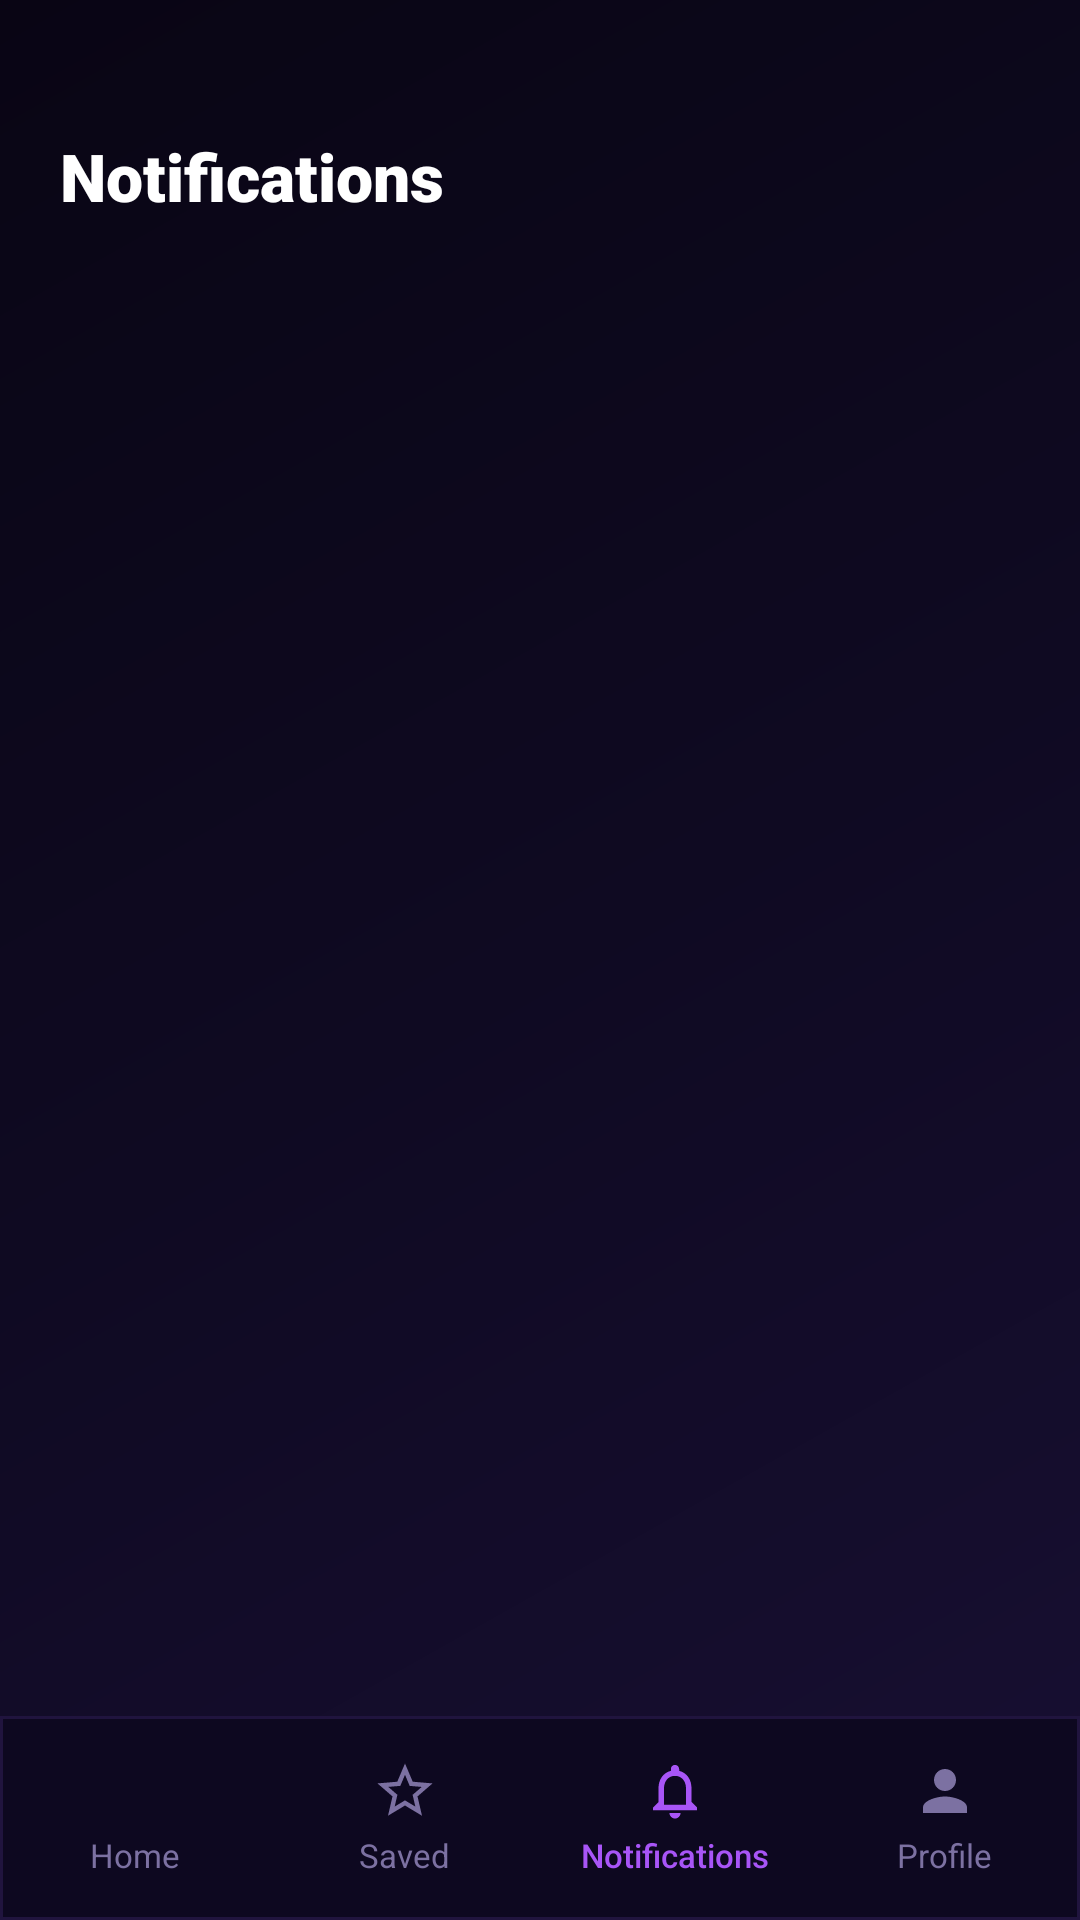

Here is an Android app screen rendered from its layout file. Give the layout XML and the strings, colors and styles it references.
<!-- AndroidManifest.xml: application theme Theme.PaperPath -->
<!-- res/layout/activity_notifications.xml -->
<?xml version="1.0" encoding="utf-8"?>
<androidx.constraintlayout.widget.ConstraintLayout xmlns:android="http://schemas.android.com/apk/res/android"
    xmlns:app="http://schemas.android.com/apk/res-auto"
    xmlns:tools="http://schemas.android.com/tools"
    android:id="@+id/notificationsRoot"
    android:layout_width="match_parent"
    android:layout_height="match_parent"
    android:background="@drawable/bg_dark_gradient">

    
    <androidx.constraintlayout.widget.ConstraintLayout
        android:id="@+id/layoutNotifTopBar"
        android:layout_width="match_parent"
        android:layout_height="wrap_content"
        android:paddingStart="20dp"
        android:paddingTop="44dp"
        android:paddingEnd="20dp"
        android:paddingBottom="12dp"
        app:layout_constraintEnd_toEndOf="parent"
        app:layout_constraintStart_toStartOf="parent"
        app:layout_constraintTop_toTopOf="parent">

        <TextView
            android:id="@+id/tvNotifHeaderTitle"
            android:layout_width="wrap_content"
            android:layout_height="wrap_content"
            android:fontFamily="sans-serif-black"
            android:text="@string/notifications_title"
            android:textColor="@color/text_white"
            android:textSize="22sp"
            android:textStyle="bold"
            app:layout_constraintBottom_toBottomOf="parent"
            app:layout_constraintStart_toStartOf="parent"
            app:layout_constraintTop_toTopOf="parent" />

    </androidx.constraintlayout.widget.ConstraintLayout>

    
    <HorizontalScrollView
        android:id="@+id/scrollNotifTabs"
        android:layout_width="match_parent"
        android:layout_height="wrap_content"
        android:clipToPadding="false"
        android:paddingStart="20dp"
        android:paddingTop="8dp"
        android:paddingEnd="20dp"
        android:paddingBottom="12dp"
        android:scrollbars="none"
        app:layout_constraintTop_toBottomOf="@+id/layoutNotifTopBar">

        <LinearLayout
            android:layout_width="wrap_content"
            android:layout_height="wrap_content"
            android:orientation="horizontal"/>
    </HorizontalScrollView>

    
    <androidx.recyclerview.widget.RecyclerView
        android:id="@+id/rvNotifications"
        android:layout_width="match_parent"
        android:layout_height="0dp"
        android:clipToPadding="false"
        android:paddingStart="20dp"
        android:paddingTop="4dp"
        android:paddingEnd="20dp"
        android:paddingBottom="16dp"
        app:layout_constraintBottom_toTopOf="@+id/layoutBottomNavNotif"
        app:layout_constraintTop_toBottomOf="@+id/scrollNotifTabs"
        tools:listitem="@layout/item_notification" />

    
    <LinearLayout
        android:id="@+id/layoutBottomNavNotif"
        android:layout_width="match_parent"
        android:layout_height="68dp"
        android:background="@drawable/bg_bottom_nav"
        android:gravity="center_vertical"
        android:orientation="horizontal"
        app:layout_constraintBottom_toBottomOf="parent"
        app:layout_constraintEnd_toEndOf="parent"
        app:layout_constraintStart_toStartOf="parent">

        
        <LinearLayout
            android:id="@+id/navTabHome"
            android:layout_width="0dp"
            android:layout_height="match_parent"
            android:layout_weight="1"
            android:clickable="true"
            android:focusable="true"
            android:gravity="center"
            android:orientation="vertical">

            <ImageView
                android:layout_width="22dp"
                android:layout_height="22dp"
                android:contentDescription="@string/nav_tab_home"
                android:src="@drawable/ic_home"
                app:tint="@color/text_muted" />

            <TextView
                android:layout_width="wrap_content"
                android:layout_height="wrap_content"
                android:layout_marginTop="3dp"
                android:fontFamily="sans-serif"
                android:text="@string/nav_tab_home"
                android:textColor="@color/text_muted"
                android:textSize="11sp" />
        </LinearLayout>

        
        <LinearLayout
            android:id="@+id/navTabSaved"
            android:layout_width="0dp"
            android:layout_height="match_parent"
            android:layout_weight="1"
            android:clickable="true"
            android:focusable="true"
            android:gravity="center"
            android:orientation="vertical">

            <ImageView
                android:layout_width="22dp"
                android:layout_height="22dp"
                android:contentDescription="@string/nav_tab_saved"
                android:src="@drawable/ic_bookmark_star"
                app:tint="@color/text_muted" />

            <TextView
                android:layout_width="wrap_content"
                android:layout_height="wrap_content"
                android:layout_marginTop="3dp"
                android:fontFamily="sans-serif"
                android:text="@string/nav_tab_saved"
                android:textColor="@color/text_muted"
                android:textSize="11sp" />
        </LinearLayout>

        
        <LinearLayout
            android:id="@+id/navTabNotifications"
            android:layout_width="0dp"
            android:layout_height="match_parent"
            android:layout_weight="1"
            android:clickable="true"
            android:focusable="true"
            android:gravity="center"
            android:orientation="vertical">

            <ImageView
                android:layout_width="22dp"
                android:layout_height="22dp"
                android:contentDescription="@string/nav_tab_notifications"
                android:src="@drawable/ic_bell"
                app:tint="@color/gradient_purple_start" />

            <TextView
                android:layout_width="wrap_content"
                android:layout_height="wrap_content"
                android:layout_marginTop="3dp"
                android:fontFamily="sans-serif-medium"
                android:text="@string/nav_tab_notifications"
                android:textColor="@color/gradient_purple_start"
                android:textSize="11sp" />
        </LinearLayout>

        
        <LinearLayout
            android:id="@+id/navTabProfile"
            android:layout_width="0dp"
            android:layout_height="match_parent"
            android:layout_weight="1"
            android:clickable="true"
            android:focusable="true"
            android:gravity="center"
            android:orientation="vertical">

            <ImageView
                android:layout_width="22dp"
                android:layout_height="22dp"
                android:contentDescription="@string/nav_tab_profile"
                android:src="@drawable/ic_user"
                app:tint="@color/text_muted" />

            <TextView
                android:layout_width="wrap_content"
                android:layout_height="wrap_content"
                android:layout_marginTop="3dp"
                android:fontFamily="sans-serif"
                android:text="@string/nav_tab_profile"
                android:textColor="@color/text_muted"
                android:textSize="11sp" />
        </LinearLayout>

    </LinearLayout>

</androidx.constraintlayout.widget.ConstraintLayout>
<!-- res/layout/item_notification.xml (included above) -->
<?xml version="1.0" encoding="utf-8"?>
<com.google.android.material.card.MaterialCardView xmlns:android="http://schemas.android.com/apk/res/android"
    xmlns:app="http://schemas.android.com/apk/res-auto"
    xmlns:tools="http://schemas.android.com/tools"
    android:id="@+id/cardNotification"
    android:layout_width="match_parent"
    android:layout_height="wrap_content"
    android:layout_marginBottom="12dp"
    android:clickable="true"
    android:focusable="true"
    app:cardBackgroundColor="@color/bg_card_dark"
    app:cardCornerRadius="16dp"
    app:cardElevation="0dp"
    app:strokeColor="@color/stroke_card"
    app:strokeWidth="1dp">

    <androidx.constraintlayout.widget.ConstraintLayout
        android:layout_width="match_parent"
        android:layout_height="wrap_content"
        android:padding="14dp">

        
        <FrameLayout
            android:id="@+id/layoutNotifIconBg"
            android:layout_width="40dp"
            android:layout_height="40dp"
            android:background="@drawable/bg_circle_purple"
            app:layout_constraintStart_toStartOf="parent"
            app:layout_constraintTop_toTopOf="parent">

            <ImageView
                android:id="@+id/ivNotifIcon"
                android:layout_width="20dp"
                android:layout_height="20dp"
                android:layout_gravity="center"
                android:contentDescription="@null"
                android:src="@drawable/ic_speaker"
                app:tint="@color/text_white" />
        </FrameLayout>

        
        <TextView
            android:id="@+id/tvNotifTitle"
            android:layout_width="0dp"
            android:layout_height="wrap_content"
            android:layout_marginStart="14dp"
            android:layout_marginEnd="8dp"
            android:fontFamily="sans-serif-bold"
            android:text="New Conference Posted"
            android:textColor="@color/text_white"
            android:textSize="14sp"
            android:textStyle="bold"
            app:layout_constraintEnd_toStartOf="@+id/ivNotifChevron"
            app:layout_constraintStart_toEndOf="@+id/layoutNotifIconBg"
            app:layout_constraintTop_toTopOf="@+id/layoutNotifIconBg" />

        
        <TextView
            android:id="@+id/tvNotifMessage"
            android:layout_width="0dp"
            android:layout_height="wrap_content"
            android:layout_marginTop="4dp"
            android:fontFamily="sans-serif"
            android:lineSpacingExtra="2dp"
            android:text="ICLR 2026 is now available on SmartCFP."
            android:textColor="@color/text_secondary"
            android:textSize="12sp"
            app:layout_constraintEnd_toStartOf="@+id/ivNotifChevron"
            app:layout_constraintStart_toStartOf="@+id/tvNotifTitle"
            app:layout_constraintTop_toBottomOf="@+id/tvNotifTitle" />

        
        <TextView
            android:id="@+id/tvNotifTime"
            android:layout_width="0dp"
            android:layout_height="wrap_content"
            android:layout_marginTop="6dp"
            android:fontFamily="sans-serif"
            android:text="2 hours ago"
            android:textColor="@color/text_muted"
            android:textSize="11sp"
            app:layout_constraintEnd_toStartOf="@+id/ivNotifChevron"
            app:layout_constraintStart_toStartOf="@+id/tvNotifTitle"
            app:layout_constraintTop_toBottomOf="@+id/tvNotifMessage" />

        
        <ImageView
            android:id="@+id/ivNotifChevron"
            android:layout_width="20dp"
            android:layout_height="20dp"
            android:contentDescription="@null"
            android:src="@drawable/ic_chevron_right"
            app:layout_constraintBottom_toBottomOf="parent"
            app:layout_constraintEnd_toEndOf="parent"
            app:layout_constraintTop_toTopOf="parent"
            app:tint="@color/text_muted" />

    </androidx.constraintlayout.widget.ConstraintLayout>

</com.google.android.material.card.MaterialCardView>
<!-- resources referenced by this layout -->
<resources>
  <color name="bg_card_dark">#16102E</color>
  <color name="gradient_purple_start">#A855F7</color>
  <color name="stroke_card">#2B1F4F</color>
  <color name="text_muted">#7C71A2</color>
  <color name="text_secondary">#B5A9D6</color>
  <color name="text_white">#FFFFFF</color>
  <!-- drawable bg_bottom_nav (drawable) -->
  <?xml version="1.0" encoding="utf-8"?>
  <shape xmlns:android="http://schemas.android.com/apk/res/android"
      android:shape="rectangle">
      <solid android:color="#0D0820" />
      <stroke
          android:width="1dp"
          android:color="#20143E" />
  </shape>
  <!-- drawable bg_circle_purple (drawable) -->
  <?xml version="1.0" encoding="utf-8"?>
  <shape xmlns:android="http://schemas.android.com/apk/res/android"
      android:shape="oval">
      <solid android:color="#2C1554" />
      <stroke
          android:width="1.2dp"
          android:color="#5B2E9E" />
  </shape>
  <!-- drawable bg_dark_gradient (drawable) -->
  <?xml version="1.0" encoding="utf-8"?>
  <shape xmlns:android="http://schemas.android.com/apk/res/android">
      <gradient
          android:angle="135"
          android:startColor="#180F33"
          android:centerColor="#0F0A22"
          android:endColor="#090514"
          android:type="linear" />
  </shape>
  <!-- drawable ic_bell (drawable) -->
  <vector xmlns:android="http://schemas.android.com/apk/res/android"
      android:width="24dp"
      android:height="24dp"
      android:viewportWidth="24"
      android:viewportHeight="24">
      <path
          android:fillColor="@color/text_white"
          android:pathData="M12,22c1.1,0 2,-0.9 2,-2h-4c0,1.1 0.9,2 2,2zM18,16v-5c0,-3.07 -1.63,-5.64 -4.5,-6.32V4c0,-0.83 -0.67,-1.5 -1.5,-1.5s-1.5,0.67 -1.5,1.5v0.68C7.64,5.36 6,7.92 6,11v5l-2,2v1h16v-1l-2,-2zm-2,1H8v-6c0,-2.48 1.51,-4.5 4,-4.5s4,2.02 4,4.5v6z" />
  </vector>
  <!-- drawable ic_bookmark_star (drawable) -->
  <vector xmlns:android="http://schemas.android.com/apk/res/android"
      android:width="24dp"
      android:height="24dp"
      android:viewportWidth="24"
      android:viewportHeight="24">
      <path
          android:fillColor="@color/text_muted"
          android:pathData="M22,9.24l-7.19,-0.62L12,2 9.19,8.63 2,9.24l5.46,4.73L5.82,21 12,17.27 18.18,21l-1.63,-7.03L22,9.24zM12,15.4l-3.76,2.27 1,-4.28 -3.32,-2.88 4.38,-0.38L12,6.1l1.71,4.04 4.38,0.38 -3.32,2.88 1,4.28M12,15.4z" />
  </vector>
  <!-- drawable ic_speaker (drawable) -->
  <vector xmlns:android="http://schemas.android.com/apk/res/android"
      android:width="24dp"
      android:height="24dp"
      android:viewportWidth="24"
      android:viewportHeight="24">
      <path
          android:fillColor="@color/text_white"
          android:pathData="M20,2v3h2v2h-2v3h-3v-2h-1.5l-2.5,2.5V4.5L15.5,7H17V2h3zM4,9h4l5,-5v16l-5,-5H4c-1.1,0 -2,-0.9 -2,-2v-2c0,-1.1 0.9,-2 2,-2zm10.5,3c0,-1.77 -1.02,-3.29 -2.5,-4.03v8.05c1.48,-0.73 2.5,-2.25 2.5,-4.02z" />
  </vector>
  <!-- drawable ic_user (drawable) -->
  <vector xmlns:android="http://schemas.android.com/apk/res/android"
      android:width="24dp"
      android:height="24dp"
      android:viewportWidth="24"
      android:viewportHeight="24">
      <path
          android:fillColor="@color/text_white"
          android:pathData="M12,12c2.21,0 4,-1.79 4,-4s-1.79,-4 -4,-4 -4,1.79 -4,4 1.79,4 4,4zm0,2c-2.67,0 -8,1.34 -8,4v2h16v-2c0,-2.66 -5.33,-4 -8,-4z" />
  </vector>
  <string name="nav_tab_home">Home</string>
  <string name="nav_tab_notifications">Notifications</string>
  <string name="nav_tab_profile">Profile</string>
  <string name="nav_tab_saved">Saved</string>
  <string name="notifications_title">Notifications</string>
  <style name="Theme.PaperPath" parent="Base.Theme.PaperPath" />
  <color name="accent_electric_purple">#9333EA</color>
  <color name="gradient_blue_end">#3B82F6</color>
  <color name="accent_vibrant_blue">#2563EB</color>
  <color name="bg_space_dark">#090514</color>
  <color name="bg_bottom_nav">#0D0820</color>
</resources>
